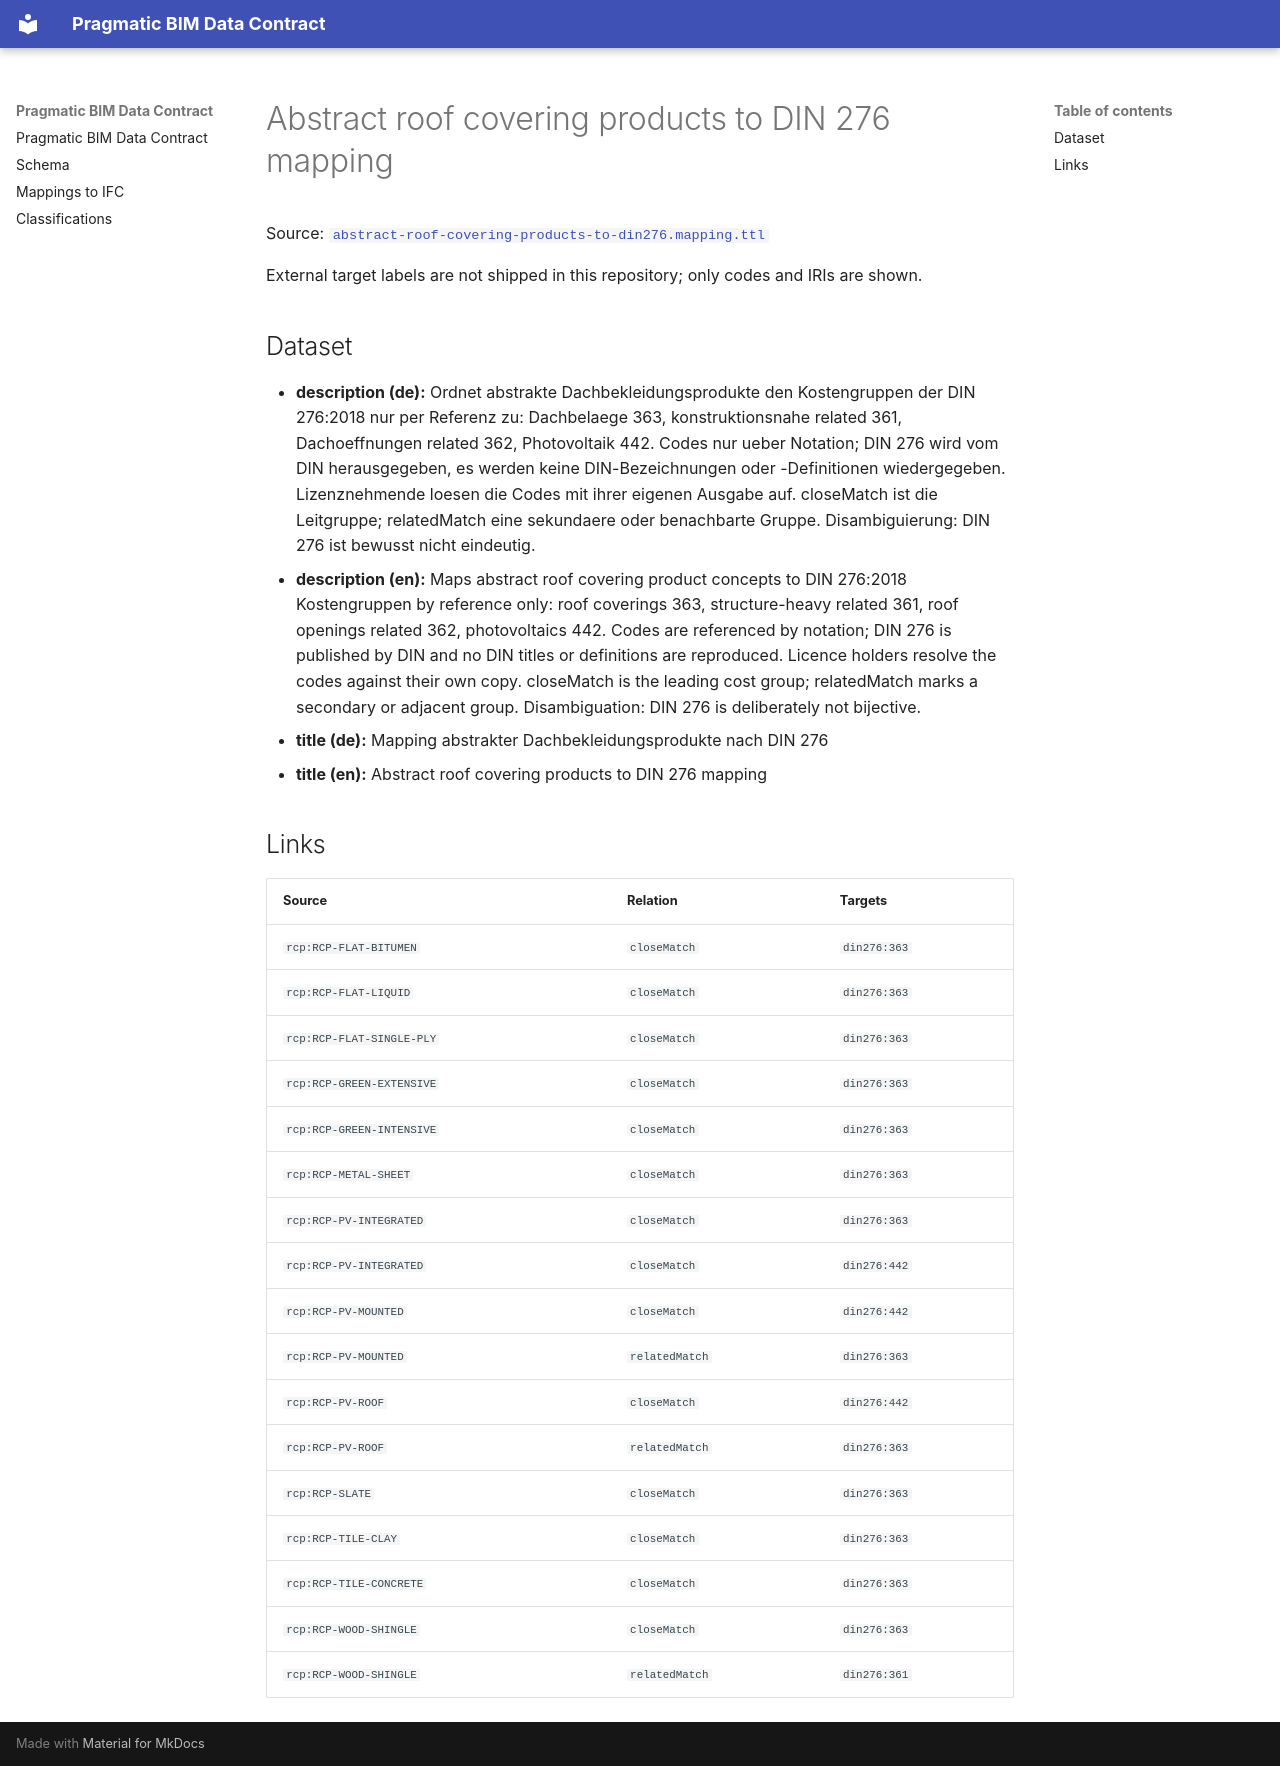

repository: pragmaticBIM/pragmatic-bim-data-contract · page: classification/mapping-roof-covering-products-to-din276.html · generator: mkdocs

# Abstract roof covering products to DIN 276 mapping

Source: [`abstract-roof-covering-products-to-din276.mapping.ttl`](sources/mapping-roof-covering-products-to-din276.ttl)

External target labels are not shipped in this repository; only codes and IRIs are shown.

## Dataset

- **description (de):** Ordnet abstrakte Dachbekleidungsprodukte den Kostengruppen der DIN 276:2018 nur per Referenz zu: Dachbelaege 363, konstruktionsnahe related 361, Dachoeffnungen related 362, Photovoltaik 442. Codes nur ueber Notation; DIN 276 wird vom DIN herausgegeben, es werden keine DIN-Bezeichnungen oder -Definitionen wiedergegeben. Lizenznehmende loesen die Codes mit ihrer eigenen Ausgabe auf. closeMatch ist die Leitgruppe; relatedMatch eine sekundaere oder benachbarte Gruppe. Disambiguierung: DIN 276 ist bewusst nicht eindeutig.
- **description (en):** Maps abstract roof covering product concepts to DIN 276:2018 Kostengruppen by reference only: roof coverings 363, structure-heavy related 361, roof openings related 362, photovoltaics 442. Codes are referenced by notation; DIN 276 is published by DIN and no DIN titles or definitions are reproduced. Licence holders resolve the codes against their own copy. closeMatch is the leading cost group; relatedMatch marks a secondary or adjacent group. Disambiguation: DIN 276 is deliberately not bijective.
- **title (de):** Mapping abstrakter Dachbekleidungsprodukte nach DIN 276
- **title (en):** Abstract roof covering products to DIN 276 mapping

## Links

| Source | Relation | Targets |
| --- | --- | --- |
| `rcp:RCP-FLAT-BITUMEN` | `closeMatch` | `din276:363` |
| `rcp:RCP-FLAT-LIQUID` | `closeMatch` | `din276:363` |
| `rcp:RCP-FLAT-SINGLE-PLY` | `closeMatch` | `din276:363` |
| `rcp:RCP-GREEN-EXTENSIVE` | `closeMatch` | `din276:363` |
| `rcp:RCP-GREEN-INTENSIVE` | `closeMatch` | `din276:363` |
| `rcp:RCP-METAL-SHEET` | `closeMatch` | `din276:363` |
| `rcp:RCP-PV-INTEGRATED` | `closeMatch` | `din276:363` |
| `rcp:RCP-PV-INTEGRATED` | `closeMatch` | `din276:442` |
| `rcp:RCP-PV-MOUNTED` | `closeMatch` | `din276:442` |
| `rcp:RCP-PV-MOUNTED` | `relatedMatch` | `din276:363` |
| `rcp:RCP-PV-ROOF` | `closeMatch` | `din276:442` |
| `rcp:RCP-PV-ROOF` | `relatedMatch` | `din276:363` |
| `rcp:RCP-SLATE` | `closeMatch` | `din276:363` |
| `rcp:RCP-TILE-CLAY` | `closeMatch` | `din276:363` |
| `rcp:RCP-TILE-CONCRETE` | `closeMatch` | `din276:363` |
| `rcp:RCP-WOOD-SHINGLE` | `closeMatch` | `din276:363` |
| `rcp:RCP-WOOD-SHINGLE` | `relatedMatch` | `din276:361` |
